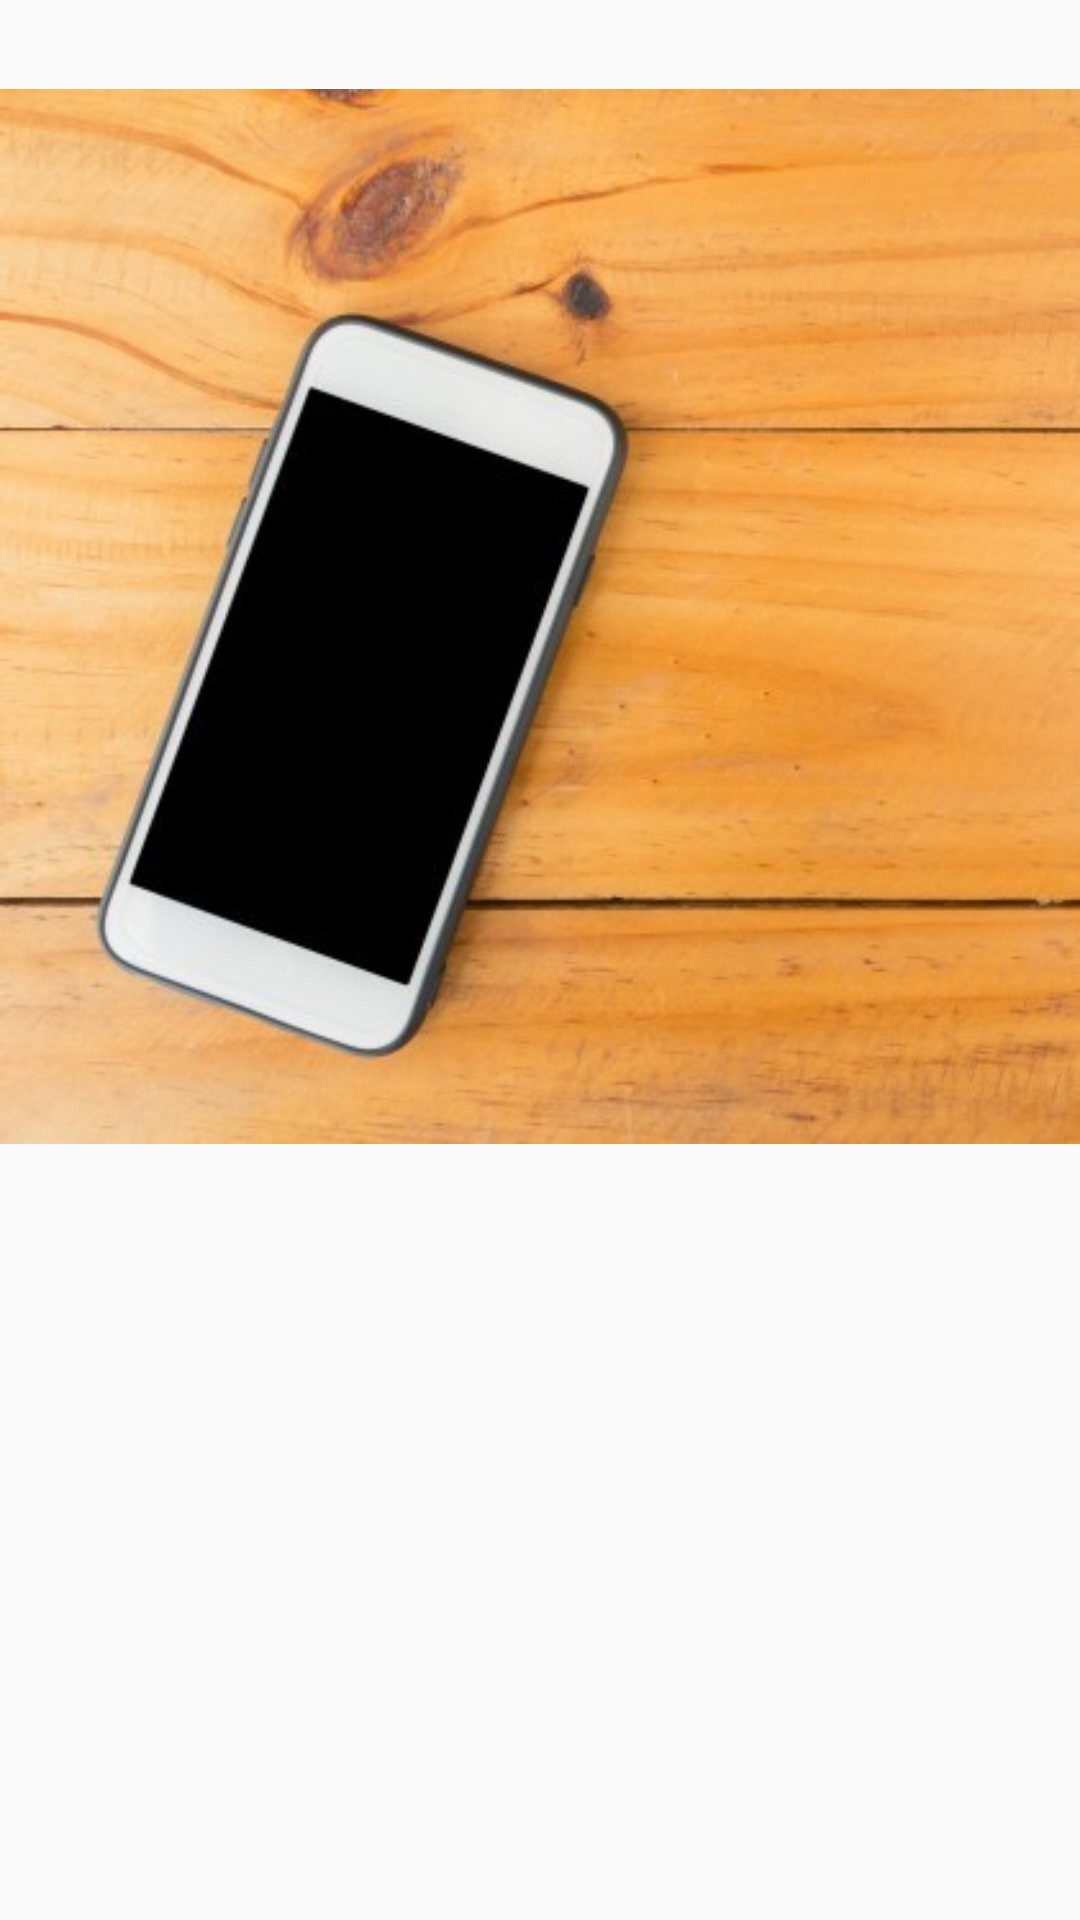

Here is an Android app screen rendered from its layout file. Give the layout XML and the strings, colors and styles it references.
<!-- AndroidManifest.xml: application theme AppTheme -->
<!-- res/layout/sample.xml -->
<?xml version="1.0" encoding="utf-8"?>
<LinearLayout xmlns:android="http://schemas.android.com/apk/res/android"
    android:layout_width="match_parent"
    android:layout_height="match_parent">


    <ImageView
        android:id="@+id/dialog_imageview"
        android:layout_width="wrap_content"
        android:layout_height="wrap_content"
        android:src="@drawable/phone" />

</LinearLayout>
<!-- resources referenced by this layout -->
<resources>
  <!-- drawable phone: jpg bitmap (drawable, 63062 bytes) -->
  <style name="AppTheme" parent="Theme.AppCompat.DayNight.NoActionBar">
          
          <item name="colorPrimary">@color/colorPrimary</item>
          <item name="colorPrimaryDark">@color/colorPrimaryDark</item>
          <item name="colorAccent">@color/colorAccent</item>
          <item name="android:windowFullscreen">true</item>
          <item name="android:windowContentOverlay">@null</item>
          <item name="android:windowNoTitle">true</item>
      </style>
  <!-- not gathered from this repository: default colours our renderer supplied (Android Studio template values) -->
  <color name="colorPrimary">#FF6200EE</color>
  <color name="colorPrimaryDark">#FF3700B3</color>
  <color name="colorAccent">#FF03DAC5</color>
</resources>
